Labelled photos from "data", an image-classification folder in Marshall-mk/EggPlantDisease. The possible labels are: healthy leaf, insect pest disease, leaf spot disease, mosaic virus disease, small leaf disease, white mold disease, wilt disease.

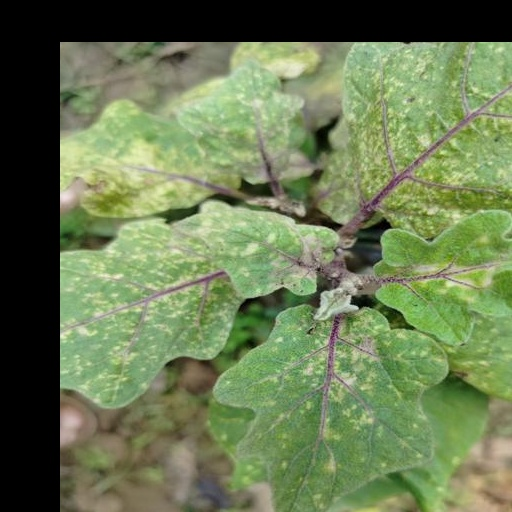
Label: small leaf disease

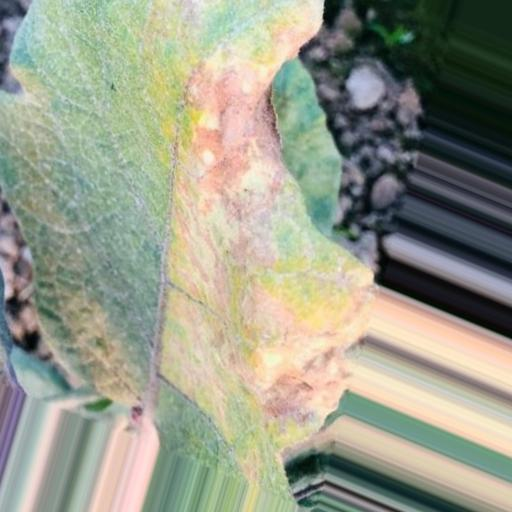
Label: leaf spot disease

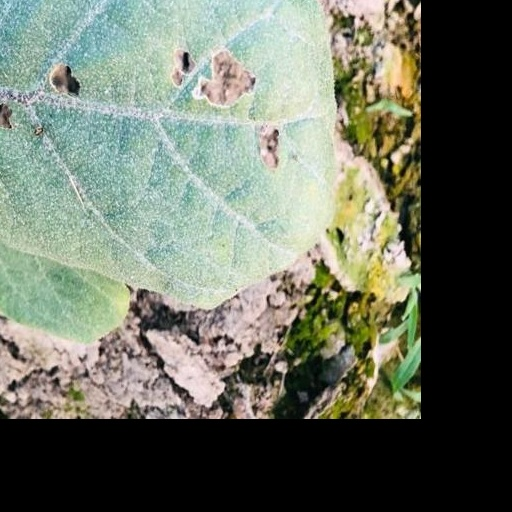
Label: insect pest disease

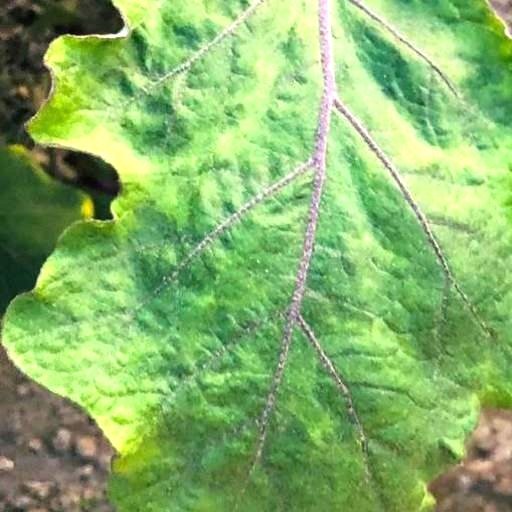
Label: mosaic virus disease

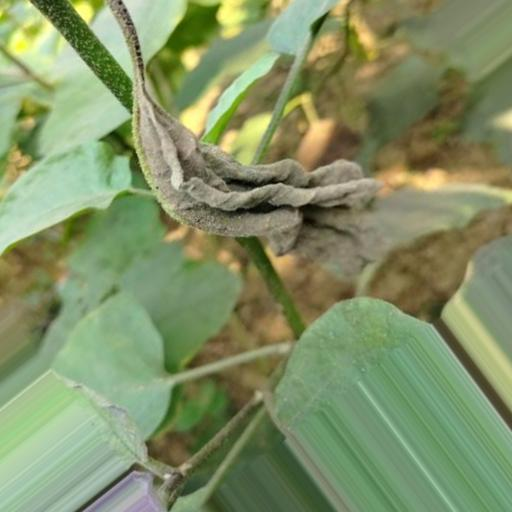
Label: wilt disease

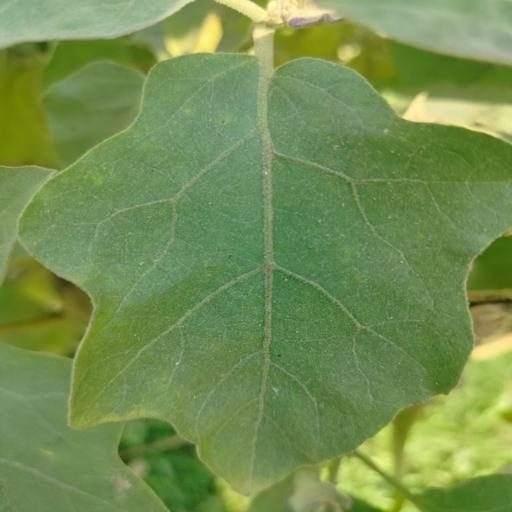
Label: healthy leaf
